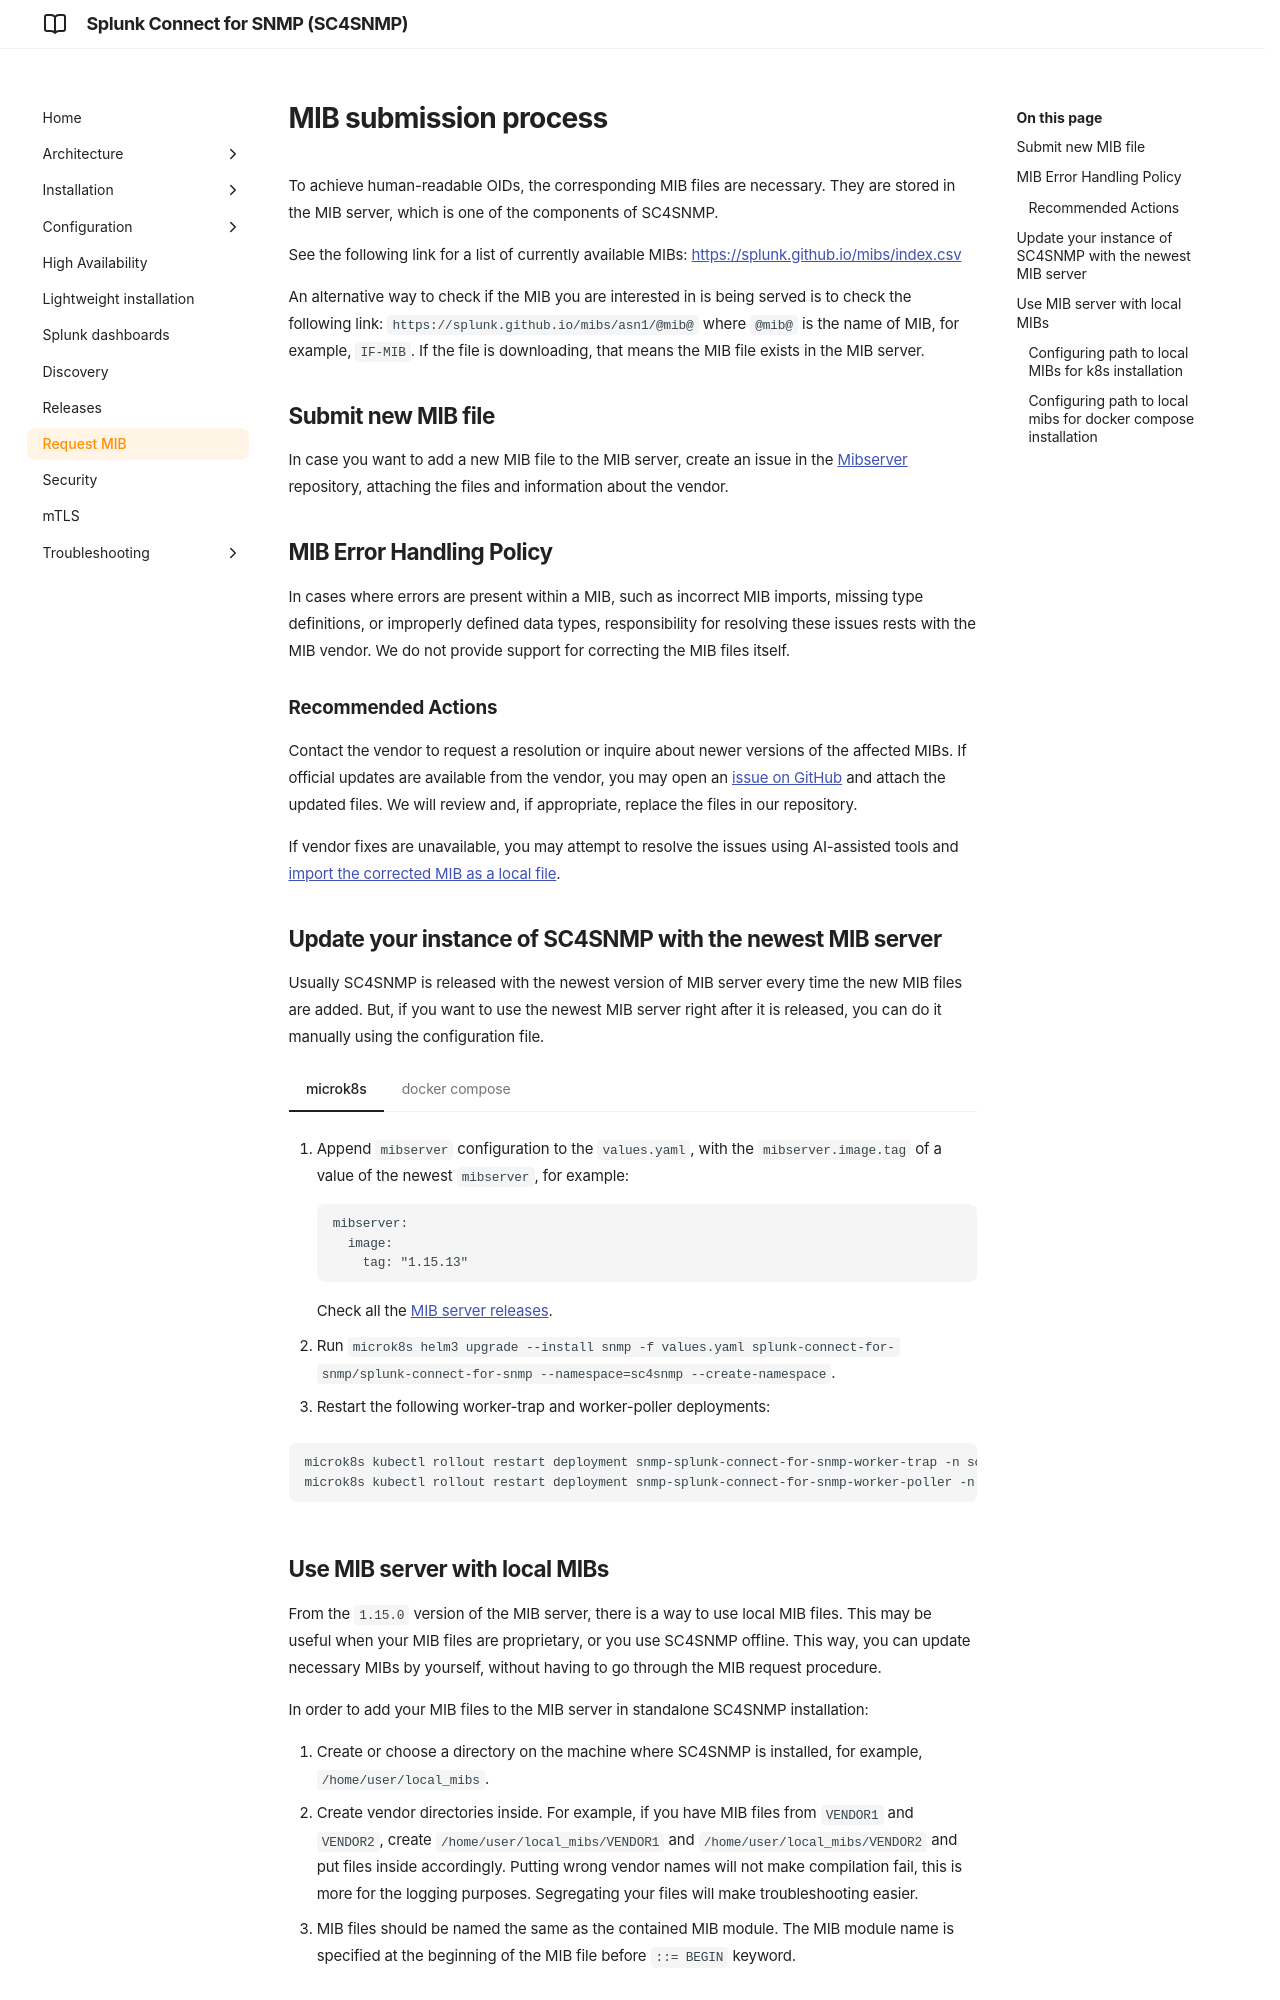

repository: splunk/splunk-connect-for-snmp · page: develop/mib-request/index.html · generator: mkdocs

# MIB submission process

To achieve human-readable OIDs, the corresponding MIB files are necessary.
They are stored in the MIB server, which is one of the components of SC4SNMP.

See the following link for a list of currently available MIBs:
[https://pysnmp.github.io/mibs/index.csv](https://pysnmp.github.io/mibs/index.csv)

An alternative way to check if the MIB you are interested in is being served is to check the following link:
`https://pysnmp.github.io/mibs/asn1/@mib@` where `@mib@` is the name of MIB, for example, `IF-MIB`. If the file 
is downloading, that means the MIB file exists in the MIB server.

## Submit new MIB file

In case you want to add a new MIB file to the MIB server, create an issue in the
[Mibserver](https://github.com/pysnmp/mibs) repository, attaching the files and information about 
the vendor.

## MIB Error Handling Policy

In cases where errors are present within a MIB, such as incorrect MIB imports, missing type definitions, 
or improperly defined data types, responsibility for resolving these issues rests with the MIB vendor. 
We do not provide support for correcting the MIB files itself.

### Recommended Actions

Contact the vendor to request a resolution or inquire about newer versions of the affected MIBs.
If official updates are available from the vendor, you may open an [issue on GitHub](https://github.com/pysnmp/mibs/issues) and attach the updated files. 
We will review and, if appropriate, replace the files in our repository.

If vendor fixes are unavailable, you may attempt to resolve the issues using AI-assisted tools 
and [import the corrected MIB as a local file](#use-mib-server-with-local-mibs).


## Update your instance of SC4SNMP with the newest MIB server

Usually SC4SNMP is released with the newest version of MIB server every time the new MIB files are added.
But, if you want to use the newest MIB server right after it is released, you can do it manually using the configuration file.

/// tab | microk8s
1. Append `mibserver` configuration to the `values.yaml`, with the `mibserver.image.tag` of a value of the newest `mibserver`, for example:
```
mibserver:
  image:
    tag: "1.15.13"
```
Check all the [MIB server releases](https://github.com/pysnmp/mibs/releases). 

2. Run `microk8s helm3 upgrade --install snmp -f values.yaml splunk-connect-for-snmp/splunk-connect-for-snmp --namespace=sc4snmp --create-namespace`.

3. Restart the following worker-trap and worker-poller deployments:

```
microk8s kubectl rollout restart deployment snmp-splunk-connect-for-snmp-worker-trap -n sc4snmp
microk8s kubectl rollout restart deployment snmp-splunk-connect-for-snmp-worker-poller -n sc4snmp
```
///

/// tab | docker compose
1. Append `mibserver` configuration to the `.env`, with the `MIBSERVER_TAG` of a value of the newest `mibserver`, for example:
```
MIBSERVER_TAG=1.15.29
```
Check all the [MIB server releases](https://github.com/pysnmp/mibs/releases). 

2. Remove the container with old mibserver version and start the new one with commands:

    ```bash
    docker compose down snmp-mibserver
    docker compose up -d snmp-mibserver
    ```


///

## Use MIB server with local MIBs

From the `1.15.0` version of the MIB server, there is a way to use local MIB files. This may be useful when your MIB 
files are proprietary, or you use SC4SNMP offline. This way, you can update necessary MIBs by yourself, without having to
go through the MIB request procedure.

In order to add your MIB files to the MIB server in standalone SC4SNMP installation:

1. Create or choose a directory on the machine where SC4SNMP is installed, for example, `/home/user/local_mibs`.
2. Create vendor directories inside. For example, if you have MIB files from `VENDOR1` and `VENDOR2`, create
`/home/user/local_mibs/VENDOR1` and `/home/user/local_mibs/VENDOR2` and put files inside accordingly. Putting wrong 
vendor names will not make compilation fail, this is more for the logging purposes. Segregating your files will make 
troubleshooting easier.
3. MIB files should be named the same as the contained MIB module. The MIB module name is specified at the beginning of
the MIB file before `::= BEGIN` keyword.

/// tab | microk8s
